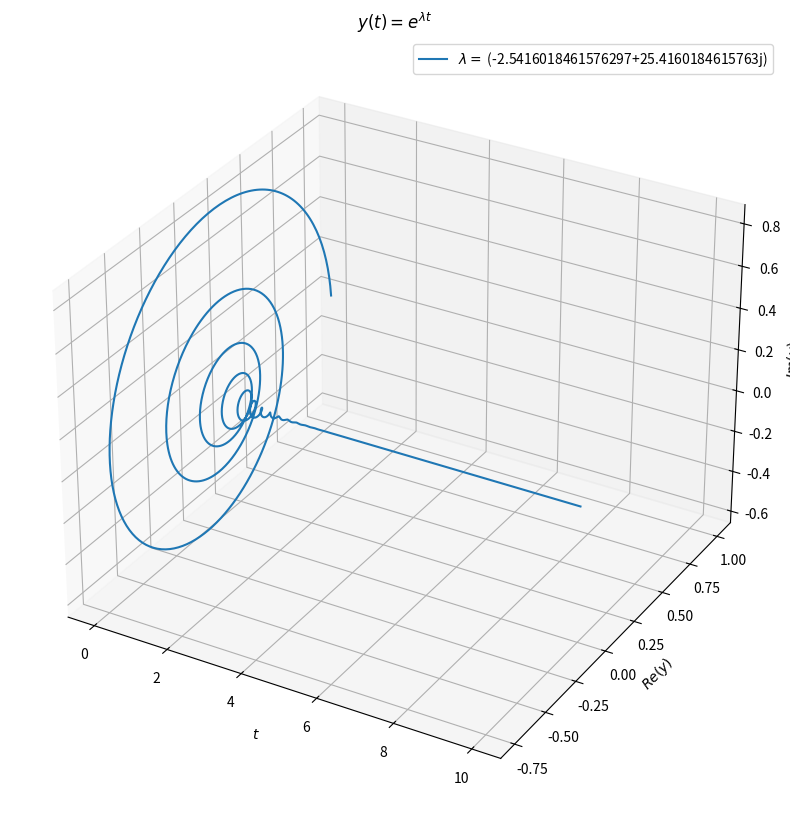

Write Python code to recreate this figure.
import numpy as np
import matplotlib.pyplot as plt
from mpl_toolkits.mplot3d import Axes3D

phi = 1.618033988749895
pi = 3.14159265358979323846264338327950288419716939937
lam = (-1 + 10j) * phi/2*pi

def plot_exponential_function_3d(l):
    t = np.linspace(0, 10, 10000)
    y = np.exp(l * t)

    fig = plt.figure(figsize=(10, 10))
    ax = fig.add_subplot(111, projection='3d')

    ax.plot(t, y.real, y.imag, label=f'$\lambda =$ {l}')

    ax.set_xlabel('$t$')
    ax.set_ylabel('$Re(y)$')
    ax.set_zlabel('$Im(y)$')
    ax.set_title('$y(t) = e^{\lambda t}$')

    plt.legend()
    plt.show()


plot_exponential_function_3d(lam)
